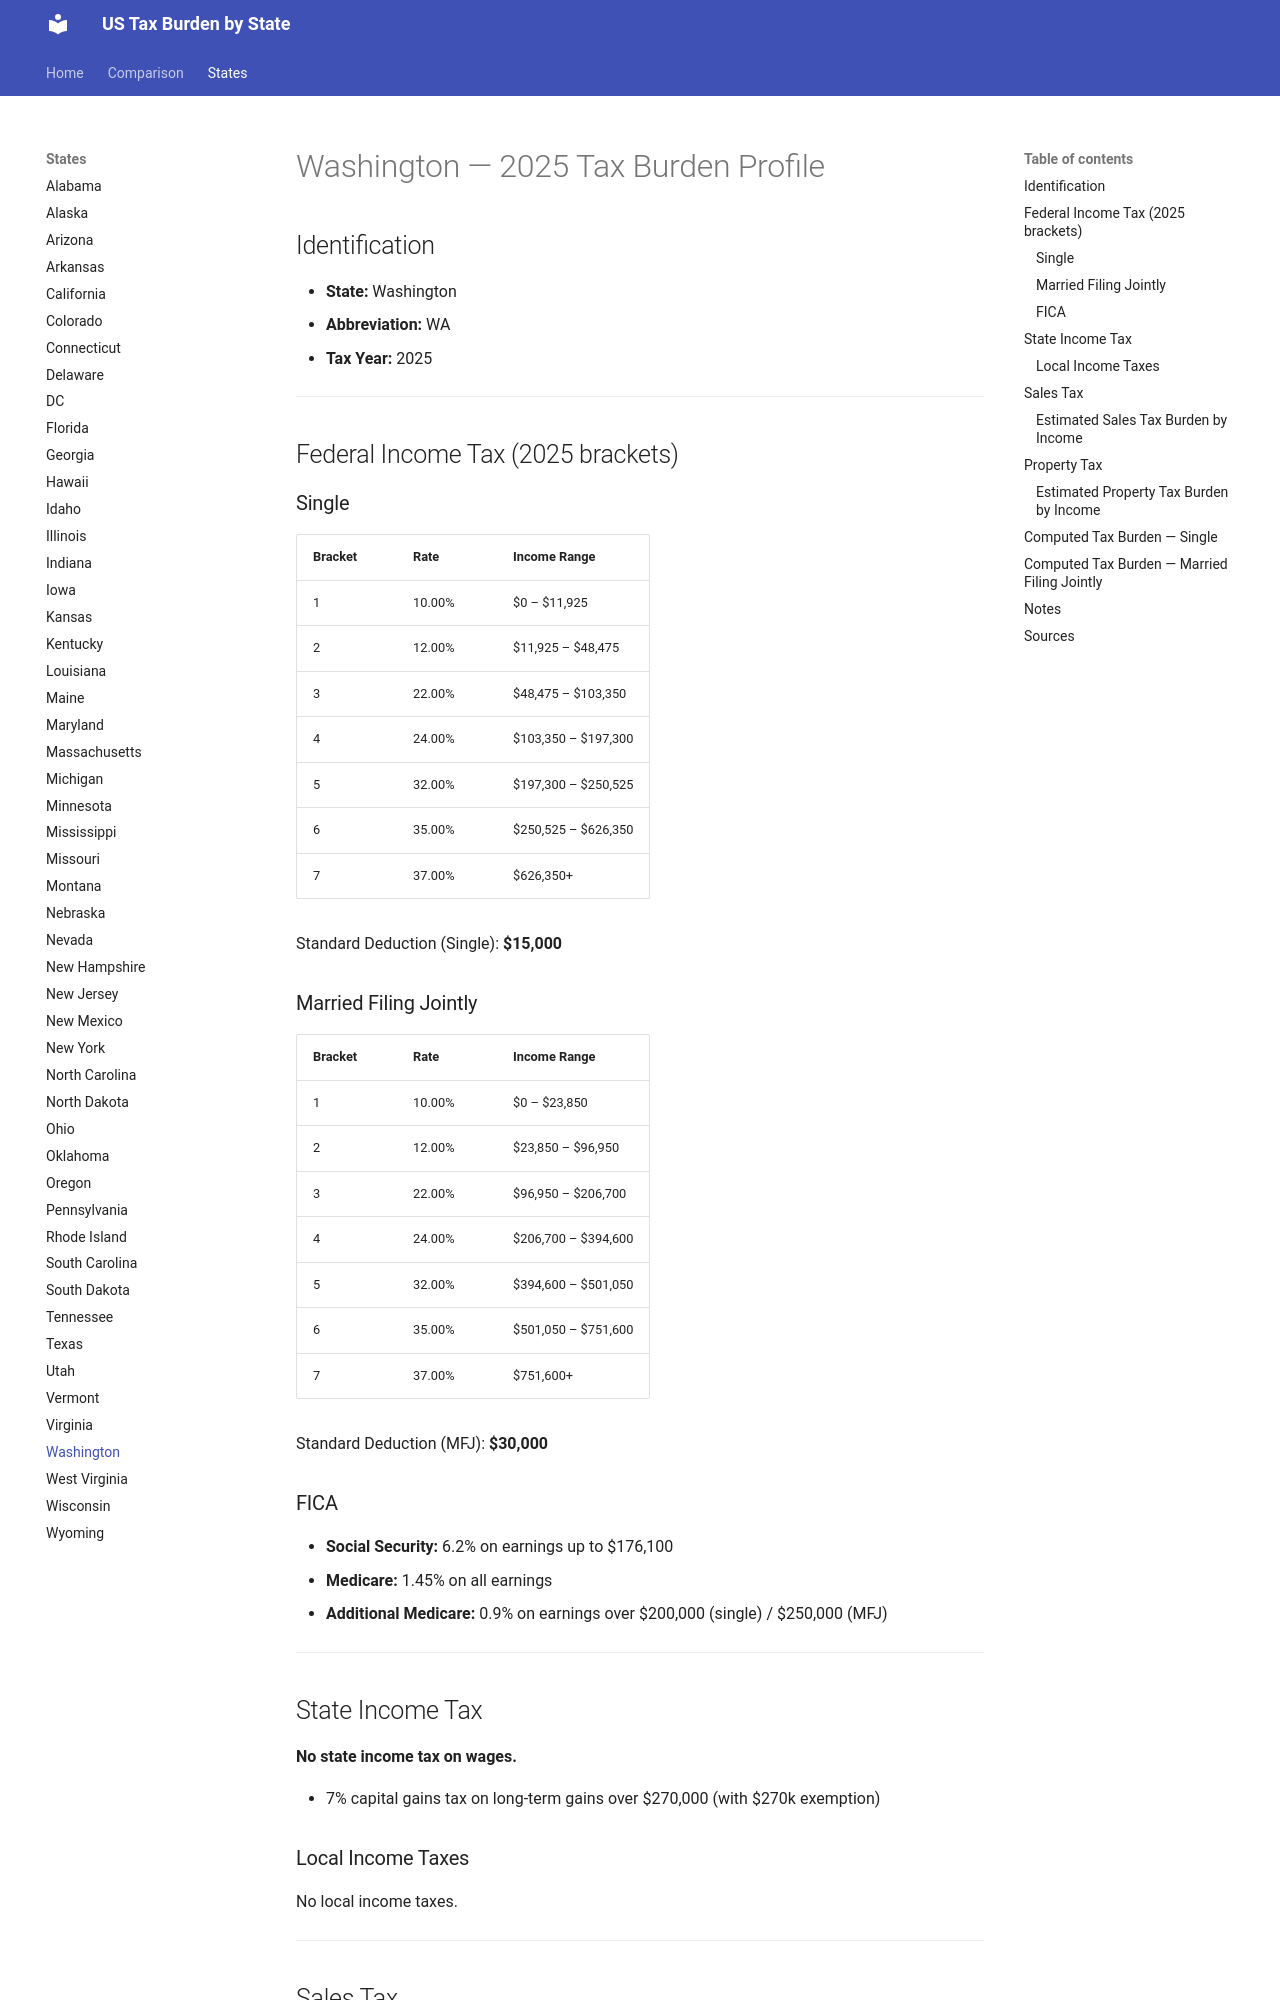

repository: jcmcneal/tax-burden-us · page: states/Washington/index.html · generator: mkdocs

# Washington — 2025 Tax Burden Profile

## Identification
- **State:** Washington
- **Abbreviation:** WA
- **Tax Year:** 2025

---

## Federal Income Tax (2025 brackets)

### Single
| Bracket | Rate | Income Range |
|---------|------|-------------|
| 1 | 10.00% | $0 – $11,925 |
| 2 | 12.00% | $11,925 – $48,475 |
| 3 | 22.00% | $48,475 – $103,350 |
| 4 | 24.00% | $103,350 – $197,300 |
| 5 | 32.00% | $197,300 – $250,525 |
| 6 | 35.00% | $250,525 – $626,350 |
| 7 | 37.00% | $626,350+ |

Standard Deduction (Single): **$15,000**

### Married Filing Jointly
| Bracket | Rate | Income Range |
|---------|------|-------------|
| 1 | 10.00% | $0 – $23,850 |
| 2 | 12.00% | $23,850 – $96,950 |
| 3 | 22.00% | $96,950 – $206,700 |
| 4 | 24.00% | $206,700 – $394,600 |
| 5 | 32.00% | $394,600 – $501,050 |
| 6 | 35.00% | $501,050 – $751,600 |
| 7 | 37.00% | $751,600+ |

Standard Deduction (MFJ): **$30,000**

### FICA
- **Social Security:** 6.2% on earnings up to $176,100
- **Medicare:** 1.45% on all earnings
- **Additional Medicare:** 0.9% on earnings over $200,000 (single) / $250,000 (MFJ)

---

## State Income Tax

**No state income tax on wages.**

- 7% capital gains tax on long-term gains over $270,000 (with $270k exemption)

### Local Income Taxes
No local income taxes.

---

## Sales Tax
- **State rate:** 6.50%
- **Average local add-on:** 2.68%
- **Combined average:** 9.18%
- **Food taxable:** No

### Estimated Sales Tax Burden by Income
Based on consumption patterns (lower income = higher % of income spent on taxable goods):

| Gross Income | Est. Taxable Consumption | Sales Tax Burden | Effective Rate |
|-------------|------------------------|-----------------|---------------|
| $25,000 | $18,750 | $1,721 | 6.88% |
| $50,000 | $32,500 | $2,984 | 5.97% |
| $75,000 | $42,750 | $3,924 | 5.23% |
| $100,000 | $50,000 | $4,590 | 4.59% |
| $150,000 | $60,000 | $5,508 | 3.67% |
| $250,000 | $75,000 | $6,885 | 2.75% |
| $500,000 | $100,000 | $9,180 | 1.84% |
| $1,000,000 | $150,000 | $13,770 | 1.38% |

*Methodology: Taxable consumption estimated as % of income declining with income, reflecting marginal propensity to consume.*

---

## Property Tax
- **Effective rate:** 0.75% of home value
